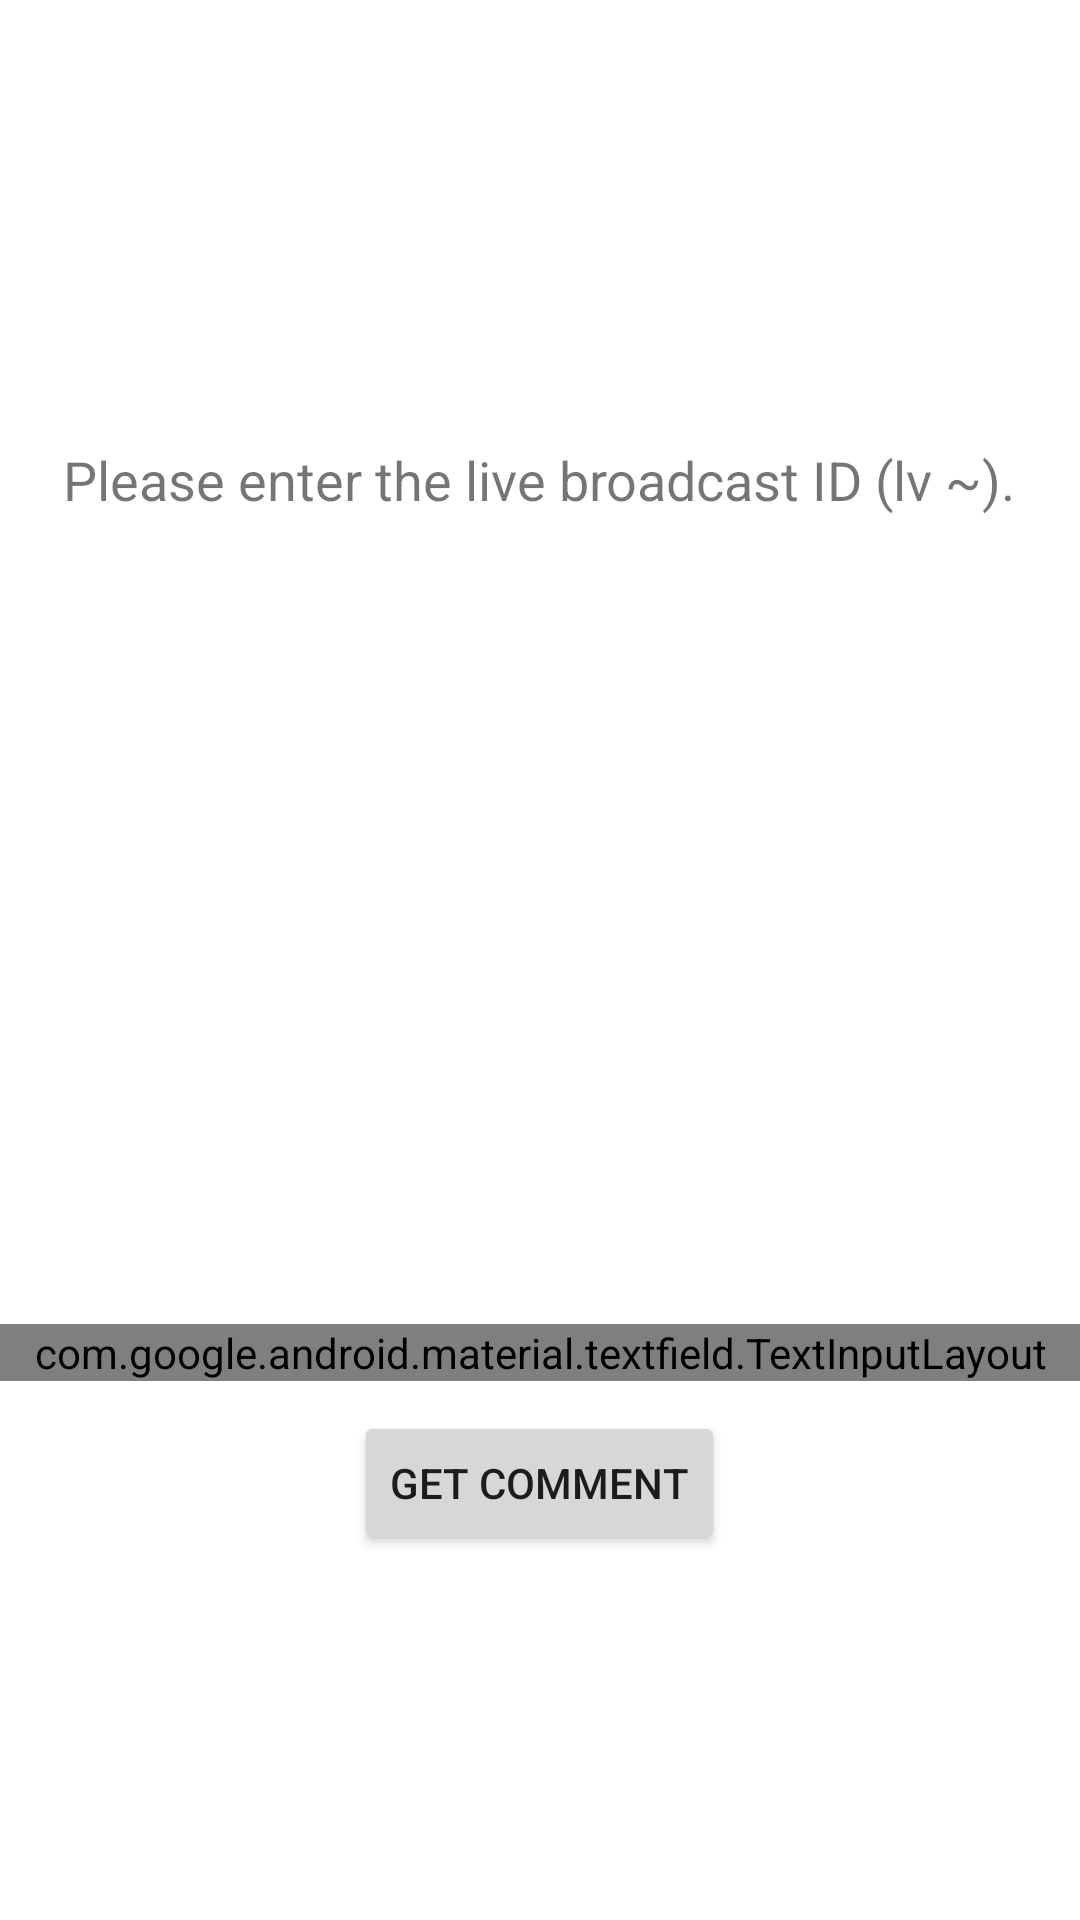

Reconstruct the res/layout file that produces this screen, plus the resources it refers to.
<!-- AndroidManifest.xml: application theme AppTheme -->
<!-- res/layout/live_id_activity.xml -->
<?xml version="1.0" encoding="utf-8"?>
<LinearLayout xmlns:android="http://schemas.android.com/apk/res/android"
    xmlns:app="http://schemas.android.com/apk/res-auto"
    xmlns:tools="http://schemas.android.com/tools"
    android:layout_width="match_parent"
    android:layout_height="match_parent"
    android:background="#ffffff"
    android:orientation="vertical"
    tools:context=".LiveIDActivity">


    <LinearLayout
        android:layout_width="match_parent"
        android:layout_height="match_parent"
        android:layout_weight="1"
        android:gravity="center"
        android:orientation="vertical">

        <TextView
            android:id="@+id/textView"
            android:layout_width="wrap_content"
            android:layout_height="wrap_content"
            android:text="@string/please_live_id"
            android:textSize="18sp" />
    </LinearLayout>

    <LinearLayout
        android:layout_width="match_parent"
        android:layout_height="match_parent"
        android:layout_weight="1"
        android:gravity="center"
        android:orientation="vertical">

        <android.support.design.widget.TextInputLayout
            style="@style/Widget.MaterialComponents.TextInputLayout.OutlinedBox"
            android:layout_width="match_parent"
            android:layout_height="wrap_content">

            <android.support.design.widget.TextInputEditText
                android:id="@+id/live_id_editText"
                android:layout_width="match_parent"
                android:layout_height="wrap_content"
                android:hint="@string/live_id"
                android:inputType="text"
                android:maxLines="1" />

        </android.support.design.widget.TextInputLayout>

        <Space
            android:layout_width="match_parent"
            android:layout_height="10dp" />

        <Button
            android:id="@+id/live_id_button"
            android:layout_width="wrap_content"
            android:layout_height="wrap_content"
            android:text="@string/getComment" />
    </LinearLayout>


</LinearLayout>
<!-- resources referenced by this layout -->
<resources>
  <string name="getComment">Get comment</string>
  <string name="live_id">Live ID</string>
  <string name="please_live_id">Please enter the live broadcast ID (lv ~).</string>
  <style name="AppTheme" parent="Theme.AppCompat.Light.DarkActionBar">
          
          <item name="colorPrimary">#263238</item>
          <item name="colorPrimaryDark">#000a12</item>
          <item name="colorAccent">#4f5b62</item>
      </style>
</resources>
